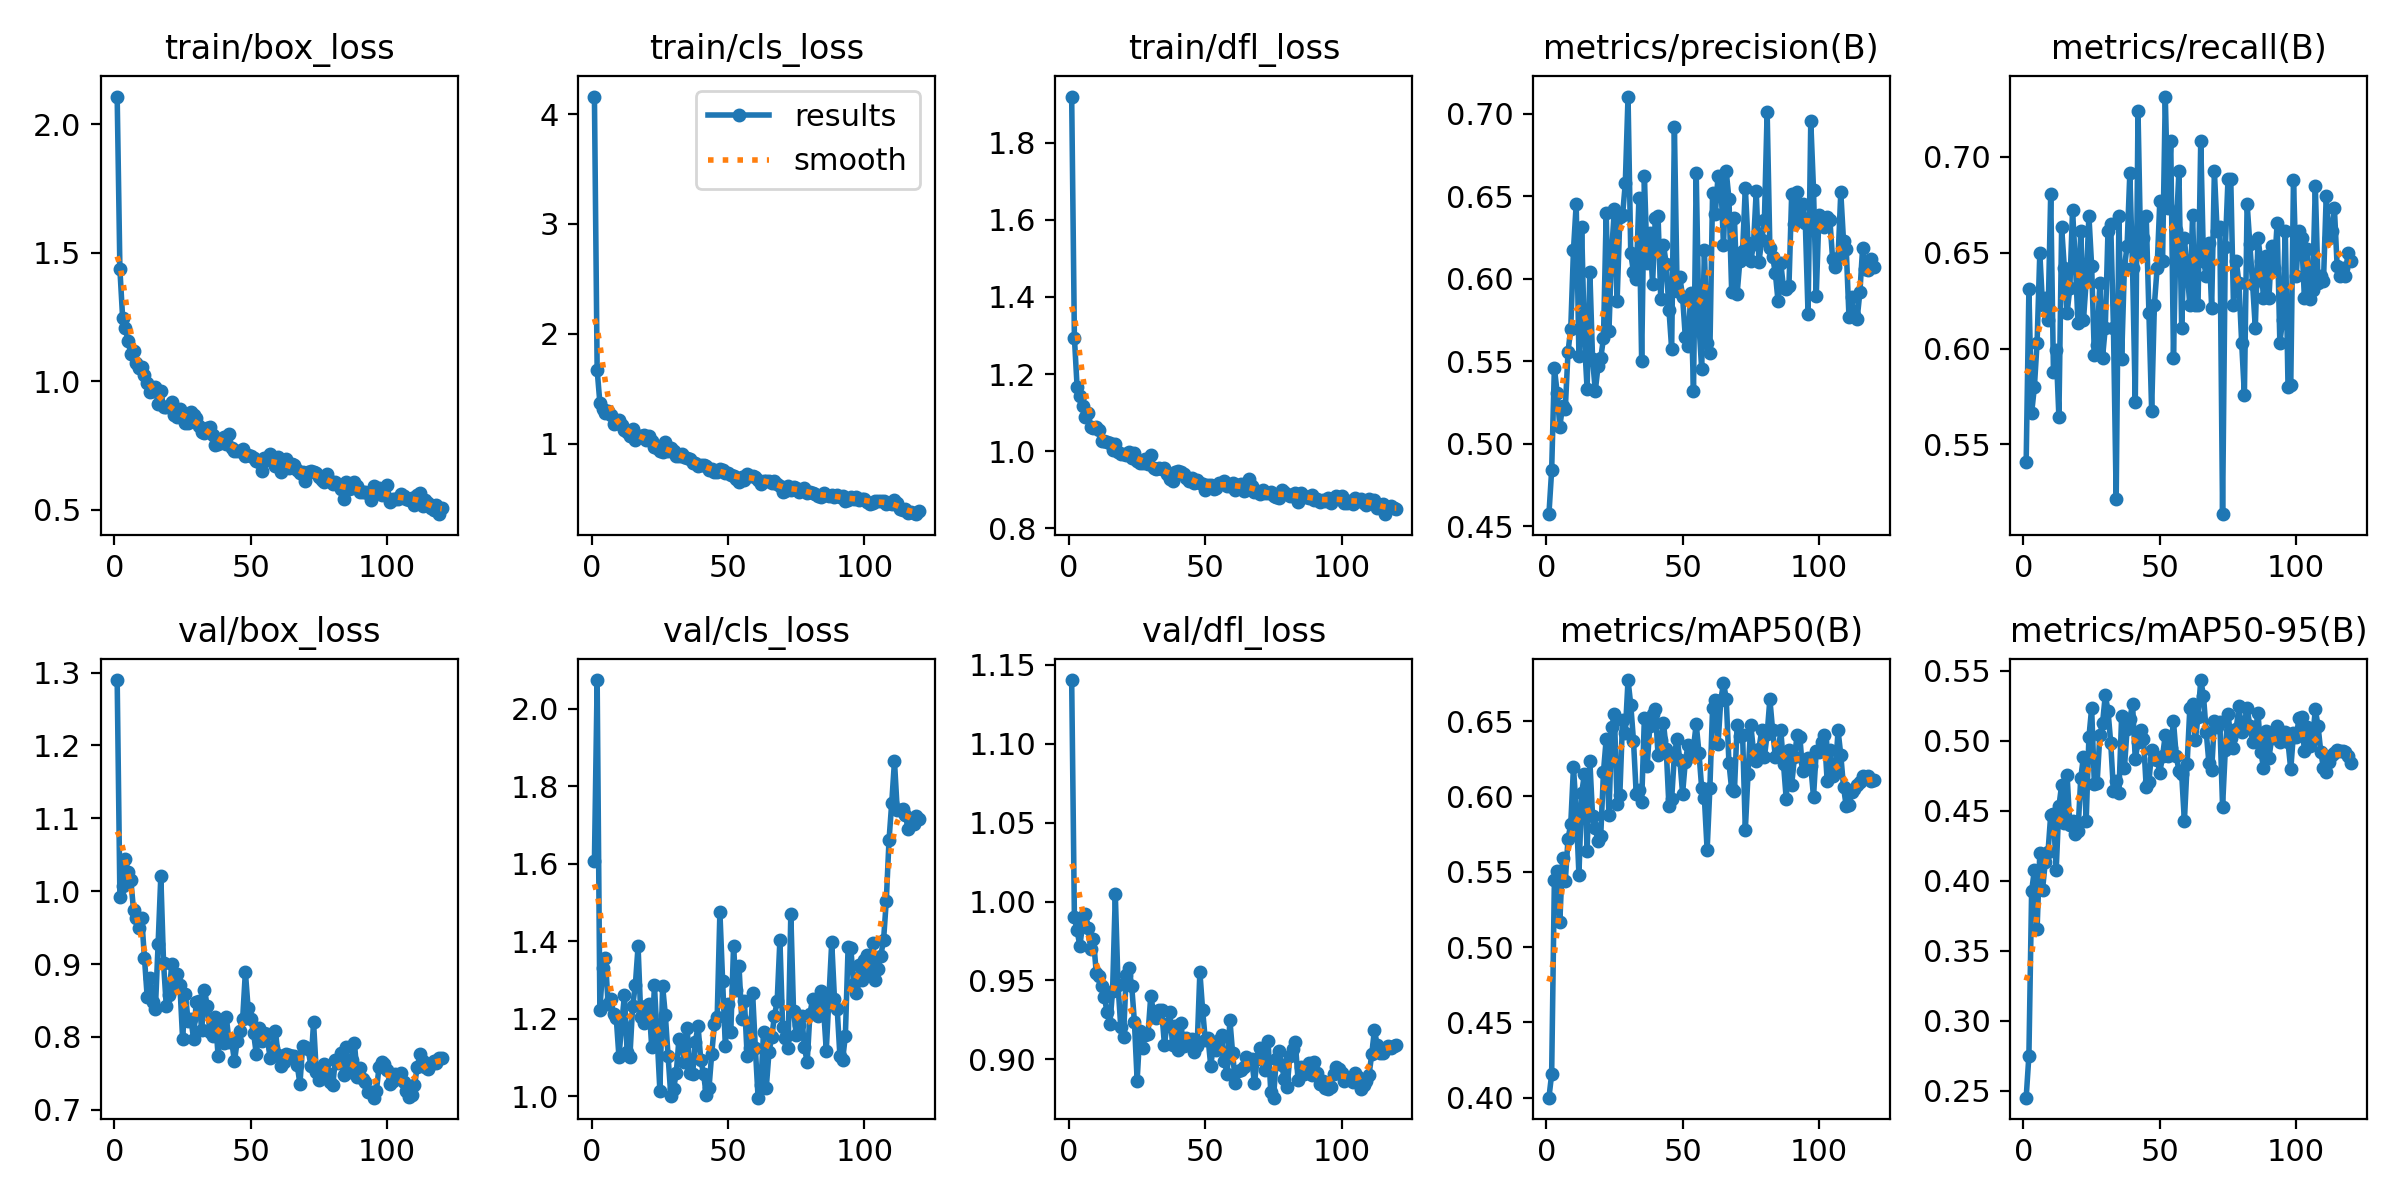

The file beside this chart, header and first rows:
epoch, time, train/box_loss, train/cls_loss, train/dfl_loss, metrics/precision(B), metrics/recall(B), metrics/mAP50(B), metrics/mAP50-95(B), val/box_loss, val/cls_loss, val/dfl_loss, lr/pg0, lr/pg1, lr/pg2
1, 5.984, 2.107, 4.159, 1.92, 0.4573, 0.5409, 0.4, 0.2452, 1.29, 1.606, 1.14, 0.00048, 0.00048, 0.00048
2, 10.61, 1.435, 1.671, 1.294, 0.4838, 0.631, 0.4155, 0.2752, 0.9925, 2.075, 0.9899, 0.0009719, 0.0009719, 0.0009719
3, 15.47, 1.246, 1.374, 1.165, 0.5461, 0.5665, 0.5447, 0.3926, 1.007, 1.223, 0.9817, 0.001456, 0.001456, 0.001456
4, 19.89, 1.206, 1.318, 1.142, 0.531, 0.5798, 0.5506, 0.4076, 1.045, 1.33, 0.9718, 0.001931, 0.001931, 0.001931
5, 24.42, 1.156, 1.282, 1.116, 0.5102, 0.6031, 0.5169, 0.3657, 1.026, 1.358, 0.9856, 0.001934, 0.001934, 0.001934
6, 29.27, 1.106, 1.297, 1.088, 0.5231, 0.6498, 0.5592, 0.4197, 1.016, 1.239, 0.9923, 0.001917, 0.001917, 0.001917
7, 33.84, 1.118, 1.259, 1.1, 0.521, 0.6226, 0.5437, 0.3937, 0.9739, 1.251, 0.9832, 0.001901, 0.001901, 0.001901
8, 38.31, 1.069, 1.183, 1.063, 0.5557, 0.6265, 0.5717, 0.4134, 0.9632, 1.213, 0.9701, 0.001885, 0.001885, 0.001885
9, 42.68, 1.052, 1.187, 1.059, 0.5696, 0.6148, 0.5815, 0.4203, 0.9498, 1.203, 0.9761, 0.001868, 0.001868, 0.001868
10, 47.18, 1.055, 1.218, 1.063, 0.6174, 0.6809, 0.6194, 0.4473, 0.9626, 1.101, 0.955, 0.001852, 0.001852, 0.001852
11, 52.09, 1.026, 1.174, 1.055, 0.6454, 0.5876, 0.5908, 0.4478, 0.9088, 1.188, 0.9526, 0.001835, 0.001835, 0.001835
12, 56.7, 0.9938, 1.124, 1.026, 0.5533, 0.5992, 0.5481, 0.4075, 0.8548, 1.261, 0.9463, 0.001819, 0.001819, 0.001819
13, 61.23, 0.9579, 1.112, 1.026, 0.6311, 0.5642, 0.6021, 0.4533, 0.881, 1.113, 0.9394, 0.001802, 0.001802, 0.001802
14, 65.89, 0.9596, 1.071, 1.024, 0.5636, 0.6633, 0.6146, 0.4683, 0.8484, 1.102, 0.9298, 0.001785, 0.001785, 0.001785
15, 70.3, 0.977, 1.134, 1.02, 0.533, 0.642, 0.5638, 0.4416, 0.8377, 1.232, 0.9225, 0.001769, 0.001769, 0.001769
16, 75.18, 0.911, 1.032, 1.002, 0.6043, 0.6187, 0.6237, 0.4757, 0.9268, 1.287, 0.9435, 0.001752, 0.001752, 0.001752
17, 80.19, 0.9608, 1.073, 1.018, 0.5515, 0.6315, 0.5869, 0.4395, 1.02, 1.387, 1.005, 0.001736, 0.001736, 0.001736
18, 84.77, 0.9, 1.07, 0.9964, 0.532, 0.6723, 0.5788, 0.4425, 0.9019, 1.205, 0.947, 0.00172, 0.00172, 0.00172
19, 89.39, 0.8991, 1.081, 0.9917, 0.5468, 0.6459, 0.5706, 0.4332, 0.8421, 1.19, 0.9204, 0.001703, 0.001703, 0.001703
20, 93.97, 0.9036, 1.033, 0.9924, 0.5518, 0.6131, 0.574, 0.4354, 0.8569, 1.232, 0.9143, 0.001687, 0.001687, 0.001687
21, 98.52, 0.9185, 1.068, 0.9896, 0.5641, 0.6615, 0.6163, 0.4731, 0.8994, 1.237, 0.9537, 0.00167, 0.00167, 0.00167
22, 103, 0.8699, 1.026, 0.9988, 0.6396, 0.6148, 0.6381, 0.4888, 0.8677, 1.127, 0.9581, 0.001654, 0.001654, 0.001654
23, 107.7, 0.8617, 0.9706, 0.9821, 0.5683, 0.6352, 0.5874, 0.4427, 0.8858, 1.286, 0.9466, 0.001637, 0.001637, 0.001637
24, 112.4, 0.8927, 0.9633, 0.9956, 0.6166, 0.6693, 0.6458, 0.5025, 0.8711, 1.153, 0.9239, 0.00162, 0.00162, 0.00162
25, 117, 0.8695, 0.9347, 0.9741, 0.6424, 0.6431, 0.6547, 0.5233, 0.7965, 1.014, 0.8867, 0.001604, 0.001604, 0.001604
26, 121.5, 0.8372, 0.9284, 0.9683, 0.5867, 0.5964, 0.5948, 0.4688, 0.859, 1.284, 0.9179, 0.001587, 0.001587, 0.001587
27, 126.1, 0.837, 1.014, 0.969, 0.6373, 0.6017, 0.6012, 0.4698, 0.8222, 1.209, 0.9073, 0.001571, 0.001571, 0.001571
28, 130.8, 0.8791, 0.9369, 0.9791, 0.6385, 0.6342, 0.6505, 0.5038, 0.8252, 1.104, 0.9157, 0.001554, 0.001554, 0.001554
29, 135.5, 0.8694, 0.9645, 0.9658, 0.6579, 0.5953, 0.6423, 0.5125, 0.7976, 1.002, 0.9164, 0.001538, 0.001538, 0.001538
30, 140.4, 0.8571, 0.9343, 0.9895, 0.7105, 0.6109, 0.6772, 0.5324, 0.8486, 1.019, 0.9402, 0.001522, 0.001522, 0.001522
31, 145.2, 0.8237, 0.8891, 0.957, 0.6154, 0.6615, 0.6608, 0.5216, 0.8493, 1.059, 0.9299, 0.001505, 0.001505, 0.001505
32, 150.2, 0.8036, 0.8857, 0.9542, 0.604, 0.6648, 0.637, 0.4984, 0.8093, 1.149, 0.9261, 0.001489, 0.001489, 0.001489
33, 155.2, 0.7967, 0.908, 0.9558, 0.5999, 0.6109, 0.6017, 0.4644, 0.8646, 1.138, 0.931, 0.001472, 0.001472, 0.001472
34, 160.1, 0.8158, 0.8815, 0.9539, 0.6487, 0.5214, 0.6045, 0.4715, 0.8425, 1.089, 0.9311, 0.001455, 0.001455, 0.001455
35, 165.1, 0.8218, 0.8693, 0.9551, 0.5499, 0.6693, 0.5964, 0.4625, 0.8068, 1.177, 0.9095, 0.001439, 0.001439, 0.001439
36, 169.7, 0.7901, 0.8641, 0.9415, 0.6621, 0.5948, 0.6523, 0.5179, 0.8005, 1.061, 0.9226, 0.001422, 0.001422, 0.001422
37, 174.2, 0.7501, 0.8298, 0.9284, 0.6098, 0.642, 0.6199, 0.4803, 0.8273, 1.057, 0.9301, 0.001406, 0.001406, 0.001406
38, 178.7, 0.7544, 0.8266, 0.9219, 0.6276, 0.6537, 0.647, 0.5082, 0.7738, 1.141, 0.9092, 0.001389, 0.001389, 0.001389
39, 183.2, 0.7684, 0.7943, 0.9449, 0.5969, 0.6914, 0.6546, 0.5156, 0.8214, 1.181, 0.9213, 0.001373, 0.001373, 0.001373
40, 187.7, 0.7833, 0.8033, 0.9474, 0.637, 0.642, 0.6581, 0.5261, 0.7921, 1.093, 0.9057, 0.001357, 0.001357, 0.001357
41, 192.3, 0.7564, 0.8059, 0.945, 0.6382, 0.572, 0.6276, 0.4868, 0.828, 1.058, 0.9233, 0.00134, 0.00134, 0.00134
42, 196.9, 0.7933, 0.795, 0.9402, 0.5876, 0.7237, 0.6373, 0.4992, 0.7931, 1.003, 0.9088, 0.001324, 0.001324, 0.001324
43, 201.5, 0.7403, 0.7593, 0.9307, 0.6205, 0.6498, 0.6484, 0.5074, 0.7937, 1.021, 0.9133, 0.001307, 0.001307, 0.001307
44, 206.1, 0.728, 0.7672, 0.9227, 0.609, 0.6576, 0.6313, 0.5015, 0.7664, 1.11, 0.9105, 0.00129, 0.00129, 0.00129
45, 210.8, 0.7263, 0.7468, 0.9298, 0.5813, 0.6693, 0.5934, 0.4671, 0.7944, 1.185, 0.9127, 0.001274, 0.001274, 0.001274
46, 215.9, 0.7277, 0.7418, 0.9181, 0.5575, 0.6187, 0.5983, 0.4703, 0.8074, 1.203, 0.9048, 0.001257, 0.001257, 0.001257
47, 220.9, 0.7352, 0.7728, 0.9238, 0.6918, 0.5677, 0.6276, 0.4932, 0.8245, 1.476, 0.9083, 0.001241, 0.001241, 0.001241
48, 225.7, 0.7093, 0.7616, 0.9174, 0.5927, 0.6227, 0.6383, 0.4867, 0.8891, 1.297, 0.9555, 0.001224, 0.001224, 0.001224
49, 230.3, 0.7112, 0.7346, 0.9156, 0.6009, 0.642, 0.6241, 0.4865, 0.8395, 1.129, 0.9314, 0.001208, 0.001208, 0.001208
50, 234.9, 0.7085, 0.7343, 0.8995, 0.5892, 0.677, 0.6018, 0.4773, 0.8248, 1.238, 0.912, 0.001192, 0.001192, 0.001192
51, 239.5, 0.7017, 0.7122, 0.9108, 0.5646, 0.6459, 0.623, 0.4892, 0.8053, 1.165, 0.9135, 0.001175, 0.001175, 0.001175
52, 244.3, 0.6906, 0.7083, 0.912, 0.5593, 0.7315, 0.634, 0.504, 0.7767, 1.387, 0.8956, 0.001159, 0.001159, 0.001159
53, 248.9, 0.6843, 0.6813, 0.9019, 0.5916, 0.6732, 0.6266, 0.4894, 0.8123, 1.275, 0.9106, 0.001142, 0.001142, 0.001142
54, 253.5, 0.6516, 0.6566, 0.9031, 0.532, 0.7082, 0.6326, 0.4948, 0.7937, 1.337, 0.9059, 0.001125, 0.001125, 0.001125
55, 258.2, 0.7002, 0.7023, 0.918, 0.6642, 0.5953, 0.648, 0.514, 0.8058, 1.2, 0.9124, 0.001109, 0.001109, 0.001109
56, 262.8, 0.6935, 0.6735, 0.9162, 0.5725, 0.6617, 0.6291, 0.4894, 0.804, 1.245, 0.9156, 0.001092, 0.001092, 0.001092
57, 267.2, 0.7144, 0.7217, 0.9235, 0.5453, 0.6926, 0.6055, 0.4787, 0.7711, 1.103, 0.8991, 0.001076, 0.001076, 0.001076
58, 271.8, 0.6914, 0.7108, 0.9104, 0.6174, 0.6109, 0.5987, 0.4763, 0.7842, 1.125, 0.8905, 0.001059, 0.001059, 0.001059
59, 276.4, 0.6699, 0.7036, 0.9099, 0.5613, 0.6576, 0.5643, 0.4426, 0.8087, 1.265, 0.9251, 0.001043, 0.001043, 0.001043
60, 281.3, 0.7041, 0.6954, 0.9177, 0.5552, 0.6411, 0.6053, 0.4833, 0.7746, 1.124, 0.9041, 0.001027, 0.001027, 0.001027
... 60 more rows
